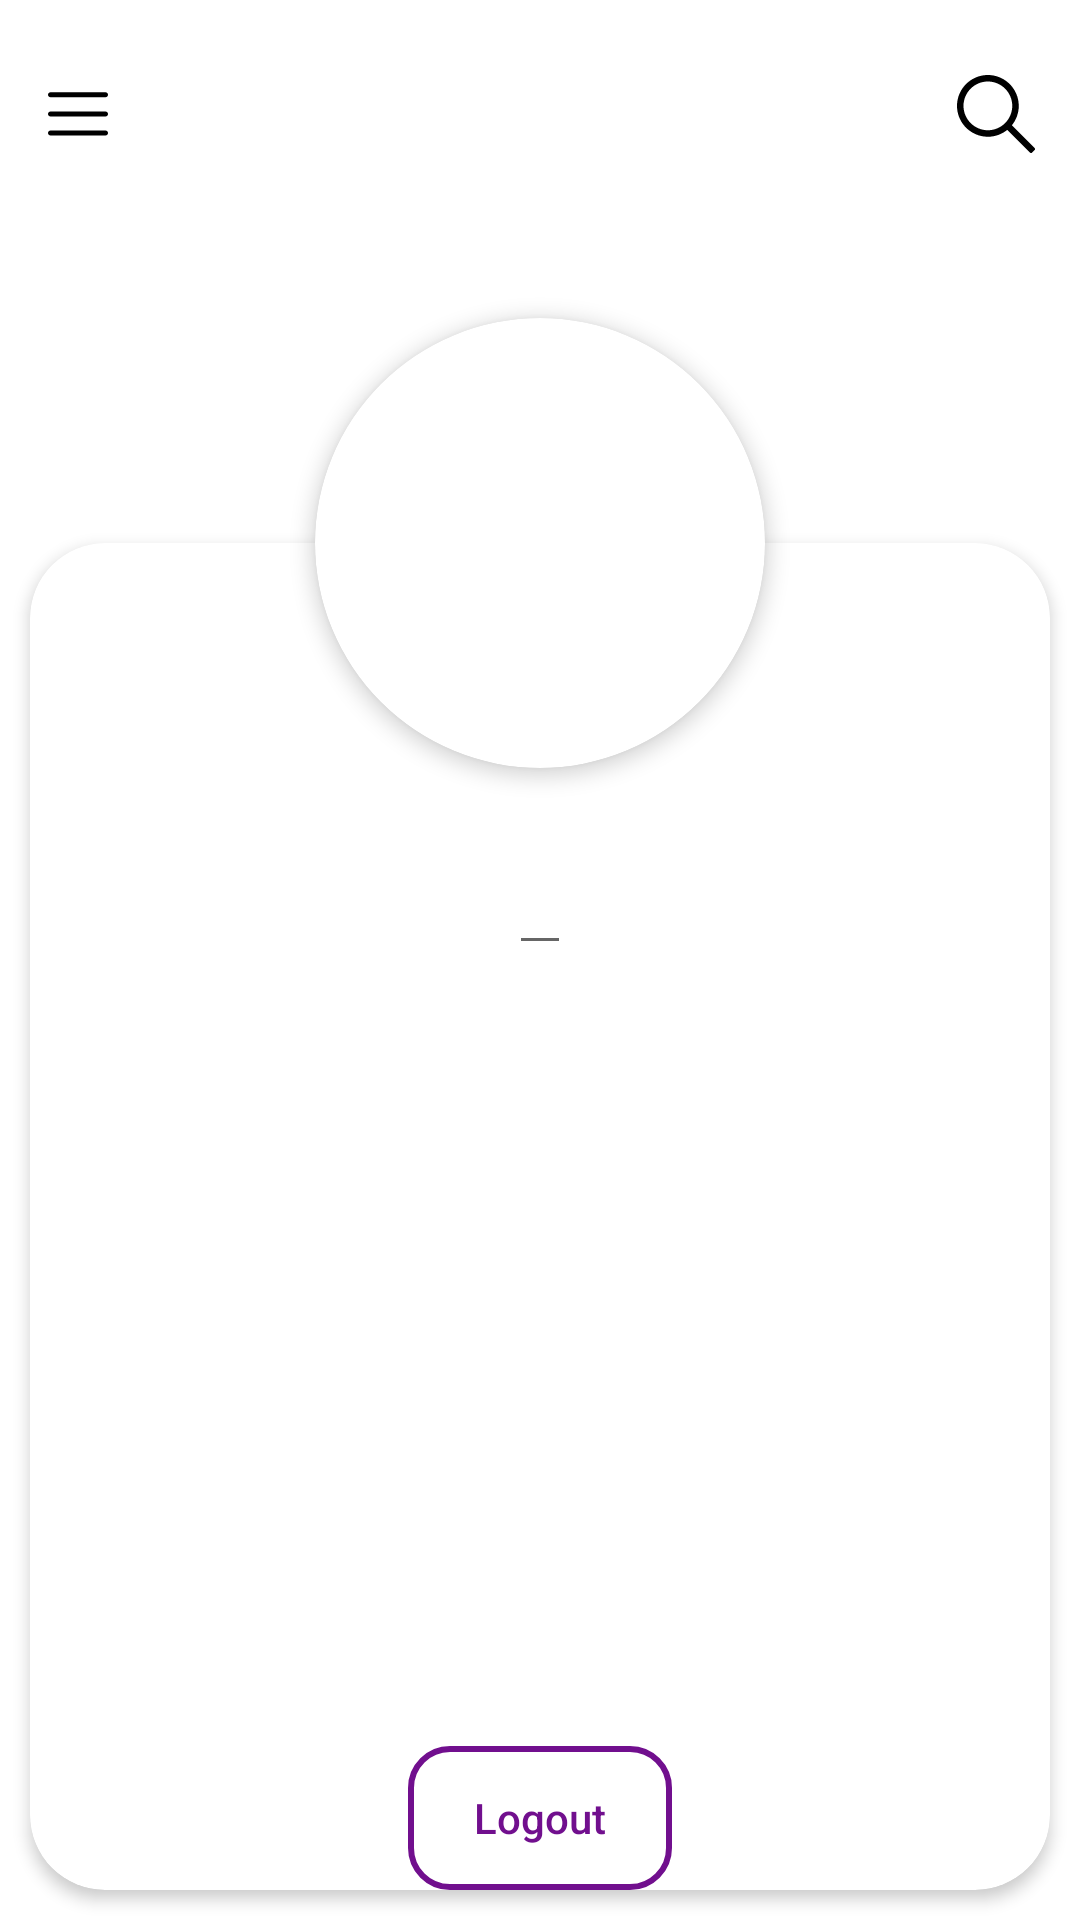

Reconstruct the res/layout file that produces this screen, plus the resources it refers to.
<!-- AndroidManifest.xml: application theme AppTheme -->
<!-- res/layout/activity_profile.xml -->
<?xml version="1.0" encoding="utf-8"?>
<RelativeLayout xmlns:android="http://schemas.android.com/apk/res/android"
    xmlns:app="http://schemas.android.com/apk/res-auto"
    xmlns:tools="http://schemas.android.com/tools"
    android:layout_width="match_parent"
    android:background="?colorPrimary"
    android:layout_height="match_parent"
    tools:context=".ui.myaccount.ProfileActivity">
    <include
        android:id="@+id/toolbarProfile"
        layout="@layout/layout_toolbar"
        android:layout_width="match_parent"
        android:layout_height="?android:actionBarSize"
        app:layout_constraintLeft_toLeftOf="parent"
        app:layout_constraintRight_toRightOf="parent"
        app:layout_constraintTop_toTopOf="parent" />
    <androidx.cardview.widget.CardView
        android:translationZ="@dimen/size_2"
        android:layout_below="@id/toolbarProfile"
        android:layout_marginTop="@dimen/margin_50"
        android:layout_centerHorizontal="true"
        android:background="@android:color/transparent"
        android:layout_width="wrap_content"
        android:layout_height="wrap_content"
        app:cardCornerRadius="@dimen/size_75"
        app:cardPreventCornerOverlap="false">
        <ImageView
            android:id="@+id/imgPlaceHolder"
            android:src="@drawable/ic_baseline_add_a_photo_24"
            android:layout_gravity="center"
            android:layout_width="@dimen/size_50"
            android:layout_height="@dimen/size_50dp"/>
        <ImageView
            android:id="@+id/ivProfile"
            android:layout_width="@dimen/size_150"
            android:layout_height="@dimen/size_150"/>
    </androidx.cardview.widget.CardView>
    <androidx.cardview.widget.CardView
        android:translationZ="@dimen/size_1"
        android:layout_marginTop="@dimen/img_height_125dp"
        android:layout_below="@id/toolbarProfile"
        android:layout_centerHorizontal="true"
        android:background="@android:color/transparent"
        android:layout_width="match_parent"
        android:layout_marginStart="@dimen/margin_10dp"
        android:layout_marginEnd="@dimen/margin_10dp"
        android:layout_marginBottom="@dimen/margin_10dp"
        android:layout_height="match_parent"
        app:cardCornerRadius="@dimen/radius_25"
        app:cardPreventCornerOverlap="false">
        <LinearLayout
            android:orientation="horizontal"
            android:layout_width="match_parent"
            android:gravity="center_horizontal"
            android:layout_height="match_parent">
            <EditText
                android:textSize="@dimen/text_size_25sp"
                android:textStyle="bold"
                android:layout_marginTop="@dimen/margin_90"
                android:id="@+id/etName"
                android:layout_width="wrap_content"
                android:layout_height="wrap_content"/>
            <ImageView
                android:id="@+id/ivEditName"
                android:layout_marginTop="115dp"
                android:src="@drawable/ic_baseline_create_24"
                android:layout_width="wrap_content"
                android:layout_height="@dimen/text_size_25sp"/>
        </LinearLayout>
        <Button
            android:layout_gravity="bottom|center_horizontal"
            android:id="@+id/btLogout"
            android:textAllCaps="false"
            android:textColor="@color/purpleDark"
            android:text="@string/logout"
            android:background="@drawable/border_button"
            android:layout_width="wrap_content"
            android:layout_height="wrap_content"/>
    </androidx.cardview.widget.CardView>


</RelativeLayout>
<!-- res/layout/layout_toolbar.xml (included above) -->
<?xml version="1.0" encoding="utf-8"?>
<androidx.appcompat.widget.Toolbar
    android:id="@+id/toolbar_top"
    android:layout_width="match_parent"
    android:layout_height="wrap_content"
    android:background="?colorPrimary"
    android:minHeight="?attr/actionBarSize"
    app:theme="@style/Toolbar"
    xmlns:android="http://schemas.android.com/apk/res/android"
    xmlns:app="http://schemas.android.com/apk/res-auto">

        <androidx.constraintlayout.widget.ConstraintLayout
            android:layout_width="match_parent"
            android:layout_height="wrap_content"
            android:layout_marginTop="@dimen/margin_10dp"
            android:orientation="horizontal">
            <ImageView
                app:layout_constraintStart_toStartOf="parent"
                app:layout_constraintTop_toTopOf="parent"
                app:layout_constraintBottom_toBottomOf="parent"
                android:layout_weight="1"
                android:id="@+id/ivLeft"
                android:layout_width="@dimen/width_or_height_20dp"
                android:layout_height="@dimen/width_or_height_20dp"
                android:layout_marginTop="@dimen/margin_negative_5"
                android:backgroundTint="?colorPrimaryDark"
                android:layout_gravity="center_vertical"
                android:background="@drawable/ic_open_menu"
                />
            <EditText
                android:layout_margin="20dp"
                android:hint="@string/search_topics_and_articles"
                android:background="@android:color/transparent"
                app:layout_constraintStart_toEndOf="@id/ivLeft"
                app:layout_constraintTop_toTopOf="parent"
                app:layout_constraintEnd_toStartOf="@id/ivRight"
                app:layout_constraintBottom_toBottomOf="parent"
                android:id="@+id/etToolbar"
                android:textColor="?colorPrimaryDark"
                android:visibility="gone"
                android:layout_width="0dp"
                android:layout_height="wrap_content"/>
            <ImageView
                android:visibility="gone"
                app:layout_constraintTop_toTopOf="parent"
                app:layout_constraintBottom_toBottomOf="parent"
                app:layout_constraintStart_toEndOf="@id/ivLeft"
                app:layout_constraintEnd_toStartOf="@id/ivRight"
                android:layout_width="0dp"
                android:layout_height="@dimen/size40dp"
                android:layout_gravity="center_horizontal"
                android:layout_marginEnd="@dimen/size40dp"/>
            <ImageView
                app:layout_constraintEnd_toEndOf="parent"
                app:layout_constraintTop_toTopOf="parent"
                app:layout_constraintBottom_toBottomOf="parent"
                android:id="@+id/ivRight"
                android:layout_marginEnd="@dimen/size15dp"
                android:layout_width="@dimen/size26dp"
                android:layout_height="@dimen/size26dp"
                android:backgroundTint="?colorPrimaryDark"
                android:layout_gravity="center_vertical"
                android:background="@drawable/ic_search" />
        </androidx.constraintlayout.widget.ConstraintLayout>

    </androidx.appcompat.widget.Toolbar>
<!-- resources referenced by this layout -->
<resources>
  <color name="purpleDark">#710F8E</color>
  <dimen name="img_height_125dp">125dp</dimen>
  <dimen name="margin_10dp">10dp</dimen>
  <dimen name="margin_50">50dp</dimen>
  <dimen name="margin_90">90dp</dimen>
  <dimen name="margin_negative_5">-5dp</dimen>
  <dimen name="radius_25">25dp</dimen>
  <dimen name="size15dp">15dp</dimen>
  <dimen name="size26dp">26dp</dimen>
  <dimen name="size40dp">40dp</dimen>
  <dimen name="size_1">1dp</dimen>
  <dimen name="size_150">150dp</dimen>
  <dimen name="size_2">2dp</dimen>
  <dimen name="size_50">50dp</dimen>
  <dimen name="size_50dp">50dp</dimen>
  <dimen name="size_75">75dp</dimen>
  <dimen name="text_size_25sp">25sp</dimen>
  <dimen name="width_or_height_20dp">20dp</dimen>
  <!-- drawable border_button (drawable) -->
  <?xml version="1.0" encoding="utf-8"?>
  <shape xmlns:android="http://schemas.android.com/apk/res/android">
      <stroke
          android:width="2dp"
          android:color="@color/purpleDark" />
      <solid android:color="@android:color/transparent" />
      <corners android:radius="13dp" />
  </shape>
  <!-- drawable ic_open_menu (drawable) -->
  <vector android:height="20dp" android:viewportHeight="384"
      android:viewportWidth="384" android:width="20dp" xmlns:android="http://schemas.android.com/apk/res/android">
      <path android:fillColor="@color/white" android:pathData="m368,207.668h-352c-8.832,0 -16,-7.168 -16,-16s7.168,-16 16,-16h352c8.832,0 16,7.168 16,16s-7.168,16 -16,16zM368,207.668"/>
      <path android:fillColor="@color/white" android:pathData="m368,85h-352c-8.832,0 -16,-7.168 -16,-16s7.168,-16 16,-16h352c8.832,0 16,7.168 16,16s-7.168,16 -16,16zM368,85"/>
      <path android:fillColor="@color/white" android:pathData="m368,330.332h-352c-8.832,0 -16,-7.168 -16,-16s7.168,-16 16,-16h352c8.832,0 16,7.168 16,16s-7.168,16 -16,16zM368,330.332"/>
  </vector>
  <!-- drawable ic_search (drawable) -->
  <vector android:height="20dp" android:viewportHeight="511.999"
      android:viewportWidth="511.999" android:width="20dp" xmlns:android="http://schemas.android.com/apk/res/android">
      <path android:fillColor="@color/white" android:pathData="M508.874,478.708L360.142,329.976c28.21,-34.827 45.191,-79.103 45.191,-127.309c0,-111.75 -90.917,-202.667 -202.667,-202.667S0,90.917 0,202.667s90.917,202.667 202.667,202.667c48.206,0 92.482,-16.982 127.309,-45.191l148.732,148.732c4.167,4.165 10.919,4.165 15.086,0l15.081,-15.082C513.04,489.627 513.04,482.873 508.874,478.708zM202.667,362.667c-88.229,0 -160,-71.771 -160,-160s71.771,-160 160,-160s160,71.771 160,160S290.896,362.667 202.667,362.667z"/>
  </vector>
  <string name="logout">Logout</string>
  <string name="search_topics_and_articles">Search topics and articles</string>
  <style name="Toolbar" parent="Base.ThemeOverlay.AppCompat.Dark.ActionBar">
          <item name="android:layout_width">match_parent</item>
          <item name="android:layout_height">wrap_content</item>
          <item name="android:minHeight">?attr/actionBarSize</item>
          <item name="colorControlNormal">@color/white</item>
      </style>
  <style name="AppTheme" parent="Theme.MaterialComponents.Light.NoActionBar.Bridge">
          
          <item name="colorPrimary">@color/colorPrimary</item>
          <item name="colorPrimaryDark">@color/colorPrimaryDark</item>
          <item name="colorAccent">@color/colorAccent</item>
      </style>
      change color style App
  <color name="white">#FFFFFF</color>
  <color name="colorPrimary">#FFFFFF</color>
  <color name="colorPrimaryDark">#000000</color>
  <color name="colorAccent">#7ae0de</color>
</resources>
